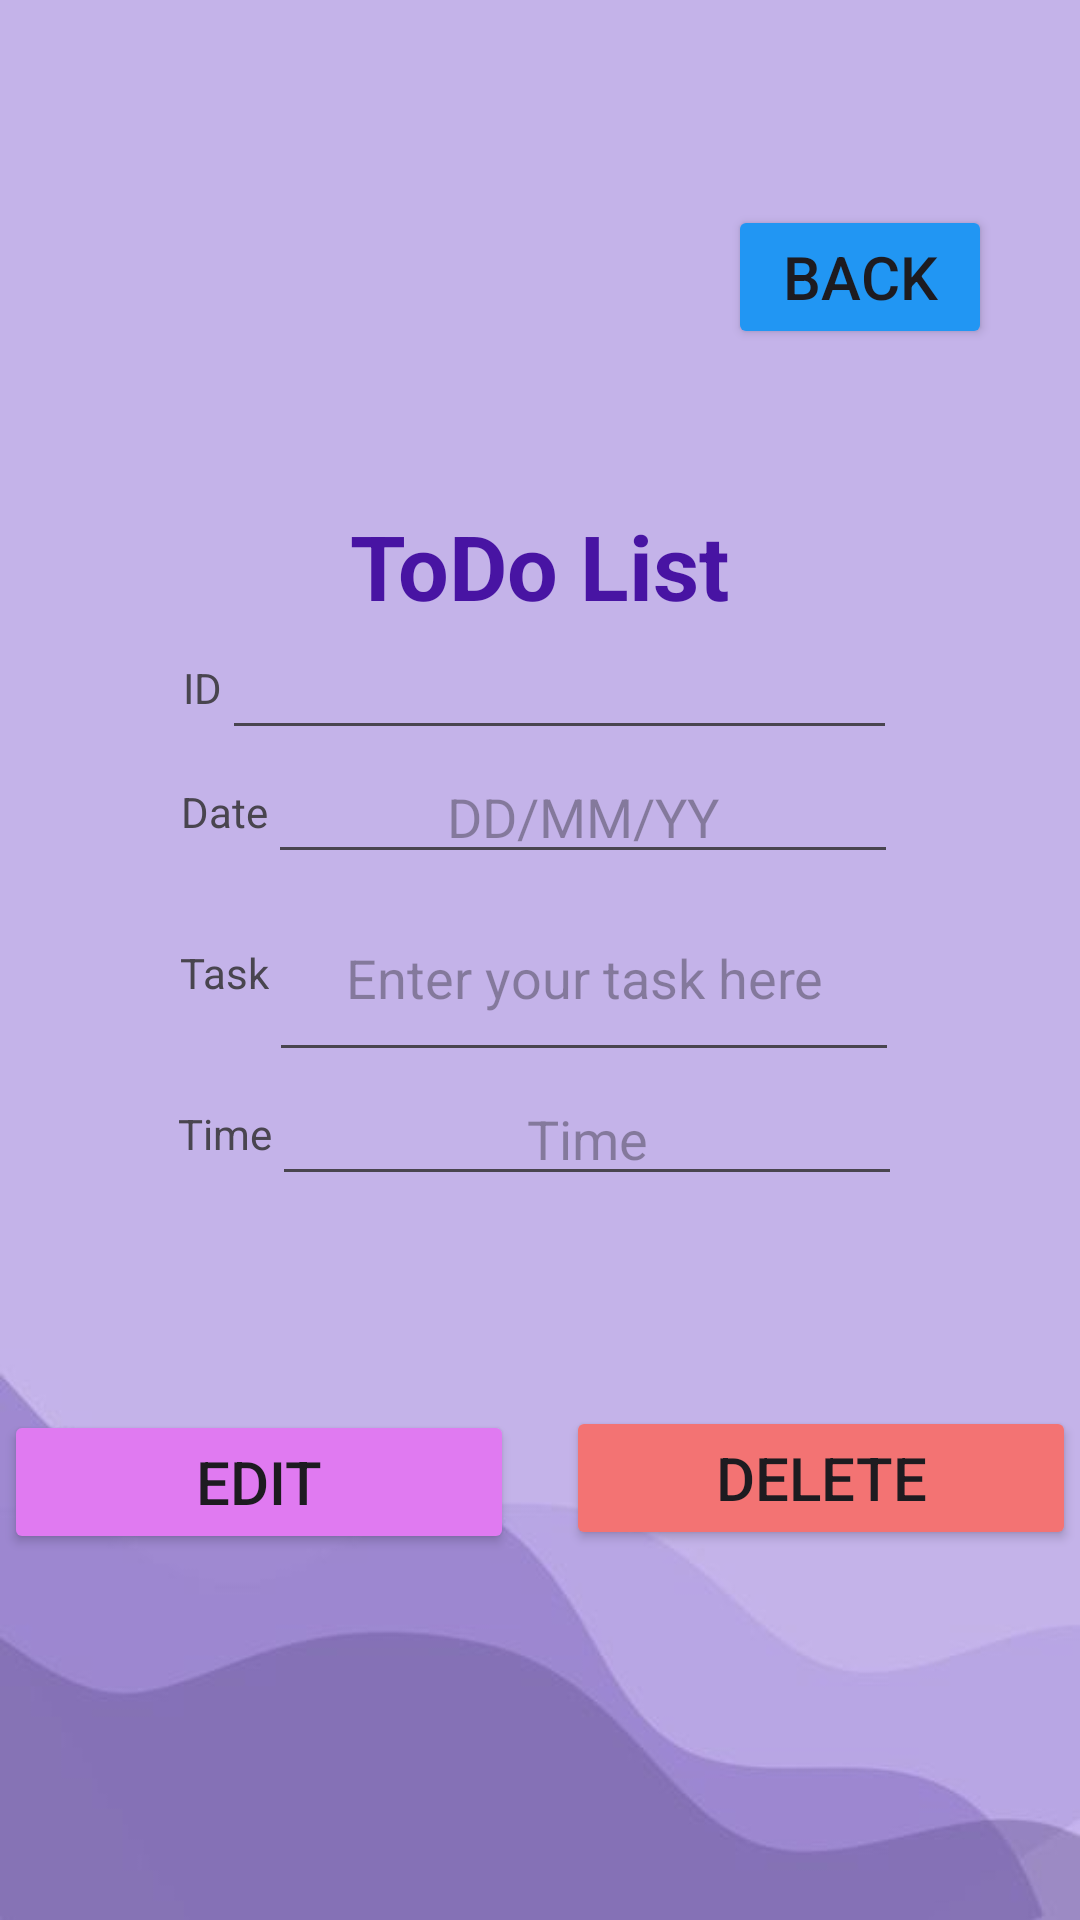

This screen was rendered from an Android layout file. Write that file and the resources it references.
<!-- AndroidManifest.xml: application theme Theme.TodoCrud -->
<!-- res/layout/activity_edit.xml -->
<?xml version="1.0" encoding="utf-8"?>
<LinearLayout xmlns:android="http://schemas.android.com/apk/res/android"
    xmlns:app="http://schemas.android.com/apk/res-auto"
    xmlns:tools="http://schemas.android.com/tools"
    android:layout_width="match_parent"
    android:layout_height="match_parent"
    android:orientation="vertical"
    android:gravity="center"
    tools:context=".edit"
    android:background="@drawable/background7">

    <androidx.constraintlayout.widget.ConstraintLayout
        android:layout_width="match_parent"
        android:layout_height="84dp"
        android:layout_marginTop="16dp"
        android:layout_marginBottom="16dp">

        <Button
            android:id="@+id/bt3"
            android:layout_width="wrap_content"
            android:layout_height="wrap_content"
            android:backgroundTint="#2196F3"
            android:text="Back"
            android:textSize="20dp"
            app:layout_constraintBottom_toBottomOf="parent"
            app:layout_constraintEnd_toEndOf="parent"
            app:layout_constraintHorizontal_bias="0.892"
            app:layout_constraintStart_toStartOf="parent"
            app:layout_constraintTop_toTopOf="parent"
            app:layout_constraintVertical_bias="0.0" />
    </androidx.constraintlayout.widget.ConstraintLayout>

    <LinearLayout
        android:layout_width="wrap_content"
        android:layout_height="wrap_content"
        android:orientation="vertical"
        android:gravity="center">

        <TextView
            android:layout_width="wrap_content"
            android:layout_height="wrap_content"
            android:text="ToDo List"
            android:textColor="#4814A3"
            android:textStyle="bold"
            android:textSize="30dp" />

    </LinearLayout>

    <LinearLayout
        android:layout_width="238dp"
        android:layout_height="wrap_content"
        android:gravity="center"
        android:orientation="horizontal">

        <TextView
            android:layout_width="wrap_content"
            android:layout_height="wrap_content"
            android:text="@string/id" />

        <EditText
            android:id="@+id/id"
            android:layout_width="wrap_content"
            android:layout_height="wrap_content"
            android:layout_weight="1"
            android:ems="10"

            android:textAlignment="center" />
    </LinearLayout>

    <LinearLayout
        android:layout_width="wrap_content"
        android:layout_height="wrap_content"
        android:orientation="horizontal"
        android:gravity="center">

        <TextView
            android:layout_width="wrap_content"
            android:layout_height="wrap_content"
            android:text="Date" />

        <EditText
            android:layout_width="wrap_content"
            android:layout_height="wrap_content"
            android:layout_weight="1"
            android:ems="10"
            android:hint="DD/MM/YY"
            android:id="@+id/date"
            android:textAlignment="center" />
    </LinearLayout>

    <LinearLayout
        android:layout_width="wrap_content"
        android:layout_height="wrap_content"
        android:orientation="horizontal"
        android:gravity="center">

        <TextView
            android:layout_width="wrap_content"
            android:layout_height="wrap_content"
            android:text="Task" />

        <EditText
            android:id="@+id/task"
            android:layout_width="wrap_content"
            android:layout_height="66dp"
            android:layout_weight="1"
            android:ems="10"
            android:hint="Enter your task here"
            android:textAlignment="center" />
    </LinearLayout>

    <LinearLayout
        android:layout_width="wrap_content"
        android:layout_height="wrap_content"
        android:orientation="horizontal"
        android:gravity="center">

        <TextView
            android:layout_width="wrap_content"
            android:layout_height="wrap_content"
            android:text="Time" />

        <EditText
            android:layout_width="wrap_content"
            android:layout_height="wrap_content"
            android:layout_weight="1"
            android:ems="10"
            android:id="@+id/time"
            android:hint="Time"
            android:textAlignment="center" />
    </LinearLayout>

    <androidx.constraintlayout.widget.ConstraintLayout
        android:layout_width="match_parent"
        android:layout_height="157dp"
        android:layout_marginTop="16dp"
        android:layout_marginBottom="16dp">

        <Button
            android:id="@+id/bt1"
            android:layout_width="170dp"
            android:layout_height="wrap_content"
            android:layout_marginEnd="8dp"
            android:backgroundTint="#E07AF1"
            android:text="Edit"
            android:textSize="20dp"
            app:layout_constraintBottom_toBottomOf="parent"
            app:layout_constraintEnd_toStartOf="@+id/bt2"
            app:layout_constraintStart_toStartOf="parent"
            app:layout_constraintTop_toTopOf="parent"
            app:layout_constraintVertical_bias="0.508" />

        <Button
            android:id="@+id/bt2"
            android:layout_width="170dp"
            android:layout_height="wrap_content"
            android:layout_marginStart="8dp"
            android:backgroundTint="#F37373"
            android:text="Delete"
            android:textSize="20dp"
            app:layout_constraintBottom_toBottomOf="parent"
            app:layout_constraintEnd_toEndOf="parent"
            app:layout_constraintStart_toEndOf="@+id/bt1"
            app:layout_constraintTop_toTopOf="parent"
            app:layout_constraintVertical_bias="0.495" />

    </androidx.constraintlayout.widget.ConstraintLayout>

</LinearLayout>
<!-- resources referenced by this layout -->
<resources>
  <!-- drawable background7: jpg bitmap (drawable, 7927 bytes) -->
  <string name="id">ID</string>
  <style name="Theme.TodoCrud" parent="Base.Theme.TodoCrud" />
  <style name="Base.Theme.TodoCrud" parent="Theme.Material3.DayNight.NoActionBar">
          
          
      </style>
</resources>
